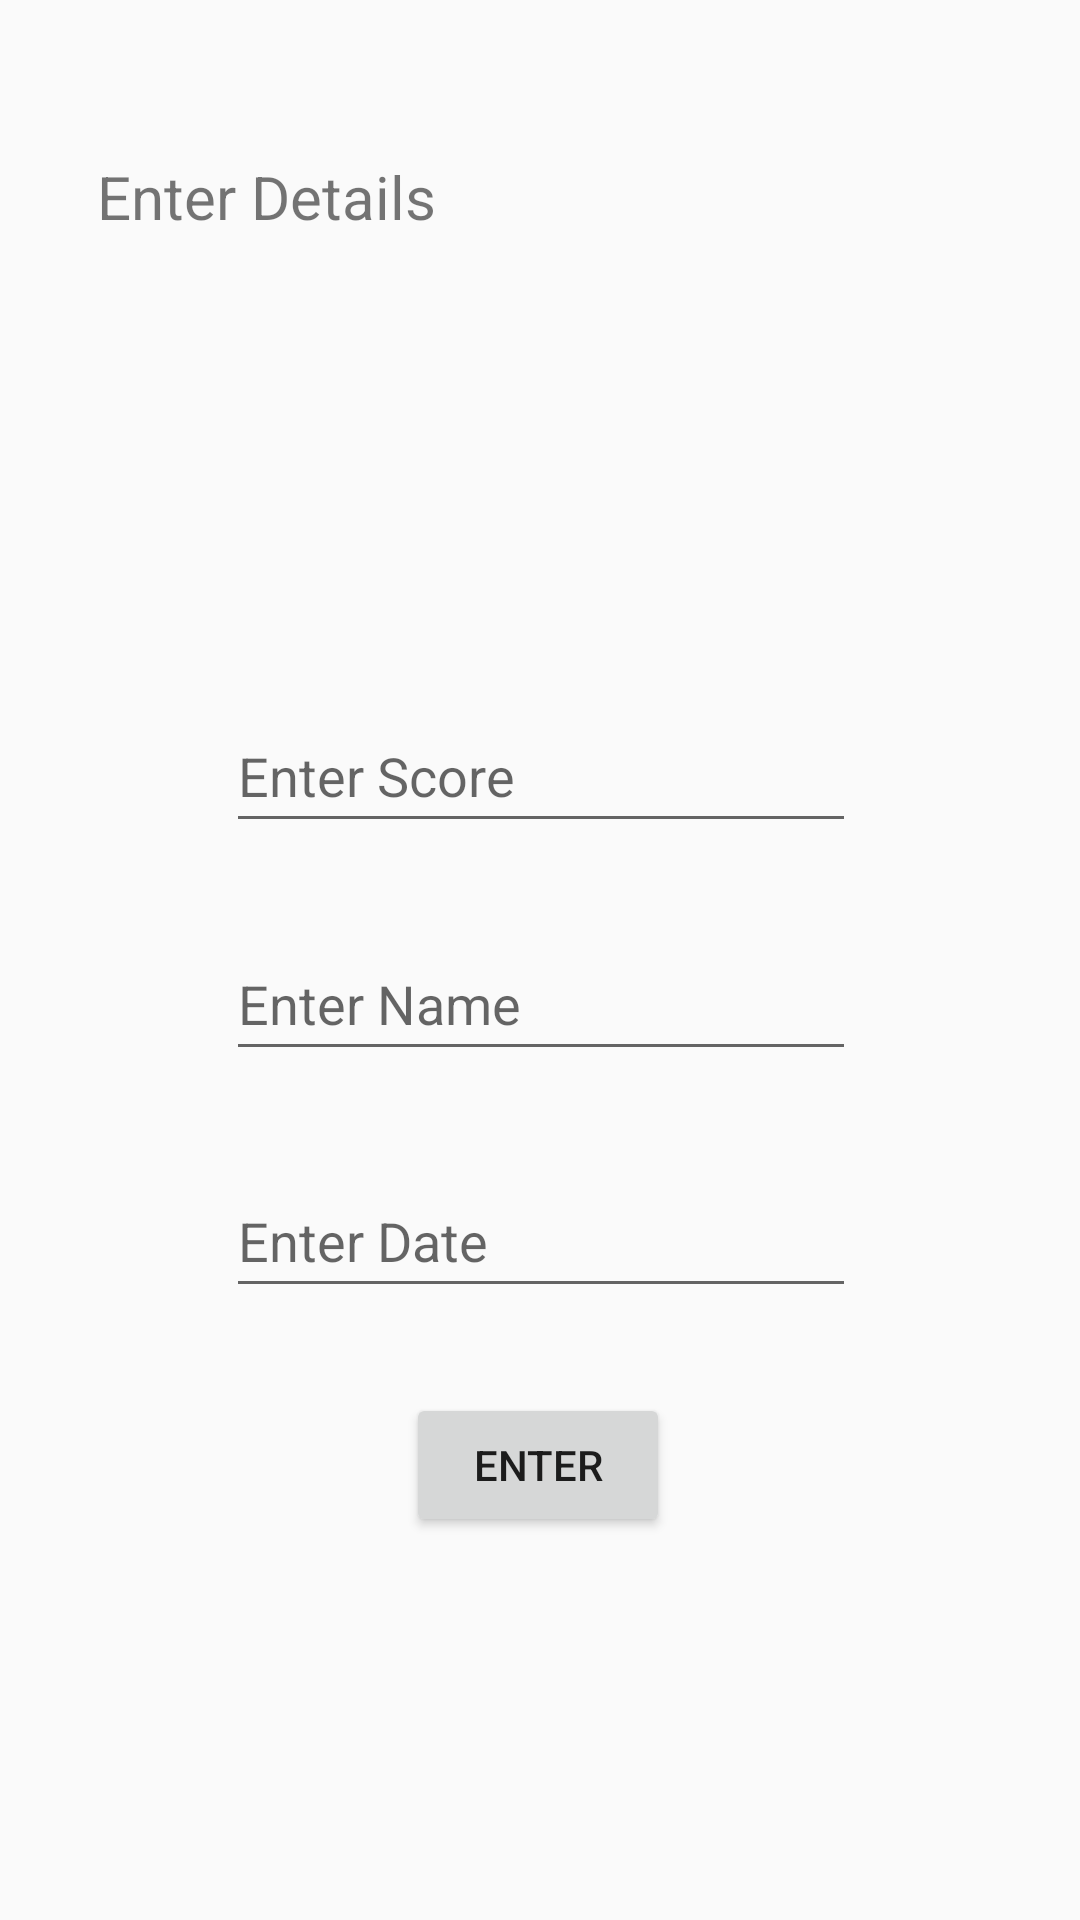

Android layout source for this screen:
<!-- AndroidManifest.xml: application theme Theme.AppCompat.Light.NoActionBar.FullScreen -->
<!-- res/layout/activity_write_qgame_score.xml -->
<?xml version="1.0" encoding="utf-8"?>
<androidx.constraintlayout.widget.ConstraintLayout xmlns:android="http://schemas.android.com/apk/res/android"
    xmlns:app="http://schemas.android.com/apk/res-auto"
    xmlns:tools="http://schemas.android.com/tools"
    android:layout_width="match_parent"
    android:layout_height="match_parent"
    tools:context=".WriteQGameScore">

    <androidx.constraintlayout.widget.ConstraintLayout
        android:layout_width="match_parent"
        android:layout_height="match_parent"
        tools:context=".ShowGameScores">

        <TextView
            android:id="@+id/quizScoreTv"
            android:layout_width="295dp"
            android:layout_height="158dp"
            android:layout_marginTop="52dp"
            android:text="Enter Details"
            android:textSize="20sp"
            app:layout_constraintEnd_toEndOf="parent"
            app:layout_constraintHorizontal_bias="0.498"
            app:layout_constraintStart_toStartOf="parent"
            app:layout_constraintTop_toTopOf="parent" />

        <EditText
            android:id="@+id/qEnterScore"
            android:layout_width="wrap_content"
            android:layout_height="wrap_content"
            android:ems="10"
            android:hint="Enter Score"
            android:inputType="textPersonName"
            android:minHeight="48dp"
            app:layout_constraintBottom_toBottomOf="parent"
            app:layout_constraintEnd_toEndOf="parent"
            app:layout_constraintHorizontal_bias="0.502"
            app:layout_constraintStart_toStartOf="parent"
            app:layout_constraintTop_toBottomOf="@+id/quizScoreTv"
            app:layout_constraintVertical_bias="0.06" />

        <EditText
            android:id="@+id/qEnterName"
            android:layout_width="wrap_content"
            android:layout_height="wrap_content"
            android:ems="10"
            android:hint="Enter Name"
            android:inputType="textPersonName"
            android:minHeight="48dp"
            app:layout_constraintBottom_toBottomOf="parent"
            app:layout_constraintEnd_toEndOf="parent"
            app:layout_constraintHorizontal_bias="0.502"
            app:layout_constraintStart_toStartOf="parent"
            app:layout_constraintTop_toBottomOf="@+id/qEnterScore"
            app:layout_constraintVertical_bias="0.09" />

        <EditText
            android:id="@+id/qEnterDate"
            android:layout_width="wrap_content"
            android:layout_height="wrap_content"
            android:ems="10"
            android:hint="Enter Date"
            android:inputType="textPersonName"
            android:minHeight="48dp"
            app:layout_constraintBottom_toBottomOf="parent"
            app:layout_constraintEnd_toEndOf="parent"
            app:layout_constraintHorizontal_bias="0.502"
            app:layout_constraintStart_toStartOf="parent"
            app:layout_constraintTop_toBottomOf="@+id/qEnterName"
            app:layout_constraintVertical_bias="0.132" />

        <Button
            android:id="@+id/qEnter"
            android:layout_width="wrap_content"
            android:layout_height="wrap_content"
            android:text="Enter"
            app:layout_constraintBottom_toBottomOf="parent"
            app:layout_constraintEnd_toEndOf="parent"
            app:layout_constraintHorizontal_bias="0.498"
            app:layout_constraintStart_toStartOf="parent"
            app:layout_constraintTop_toBottomOf="@+id/qEnterDate"
            app:layout_constraintVertical_bias="0.182" />

    </androidx.constraintlayout.widget.ConstraintLayout>

</androidx.constraintlayout.widget.ConstraintLayout>
<!-- resources referenced by this layout -->
<resources>
  <style name="Theme.AppCompat.Light.NoActionBar.FullScreen" parent="@style/Theme.AppCompat.Light.NoActionBar">
          <item name="android:windowNoTitle">
              true
          </item>
          <item name="android:windowFullscreen">true</item>
          <item name="android:windowActionBar">
              false
          </item>
          <item name="android:windowContentOverlay">@null</item>
      </style>
</resources>
